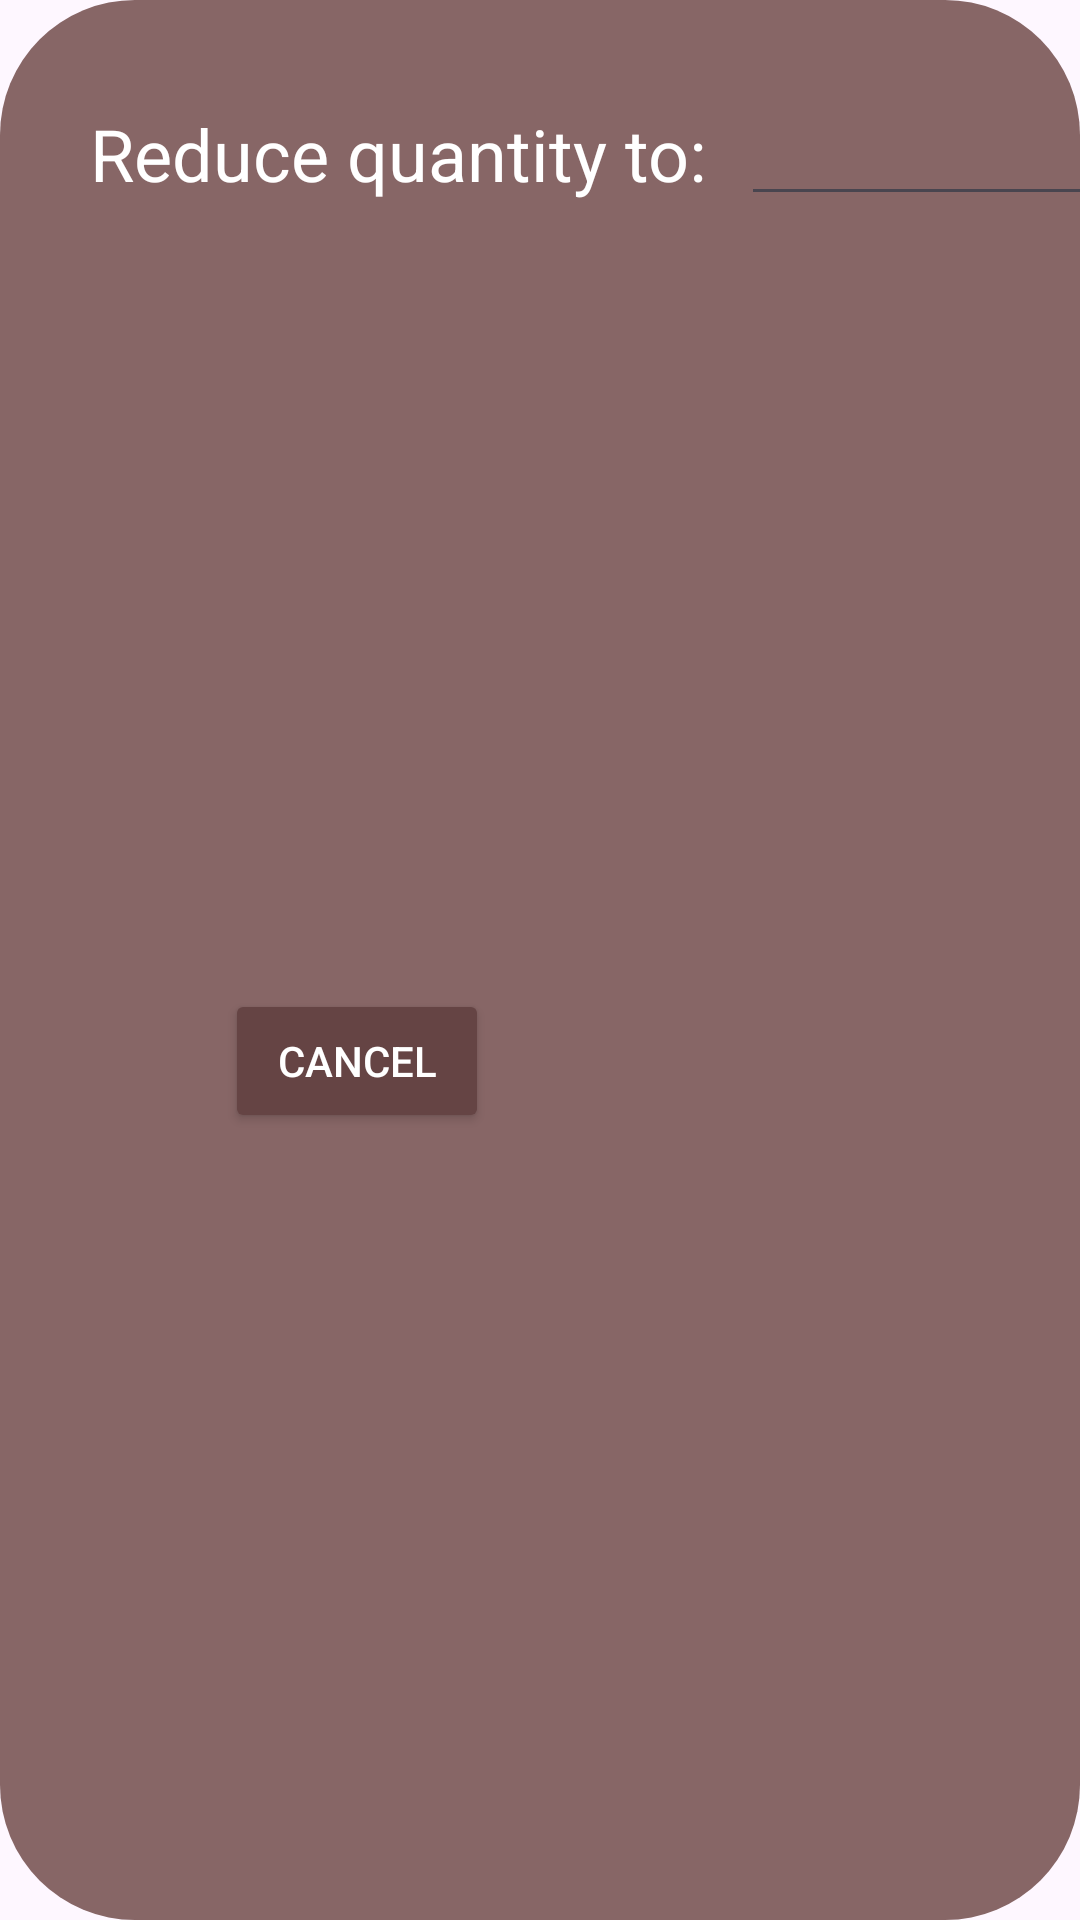

The Android layout XML behind this screen, and the referenced resources:
<!-- AndroidManifest.xml: application theme Theme.SoftcafeEngineer -->
<!-- res/layout/popup_edit_cart.xml -->
<?xml version="1.0" encoding="utf-8"?>
<LinearLayout xmlns:android="http://schemas.android.com/apk/res/android"
    xmlns:app="http://schemas.android.com/apk/res-auto"
    xmlns:tools="http://schemas.android.com/tools"
    android:layout_width="match_parent"
    android:layout_height="match_parent">

    <androidx.constraintlayout.widget.ConstraintLayout
        android:layout_width="match_parent"
        android:layout_height="match_parent"
        android:background="@drawable/layout_bg">

        <Button
            android:id="@+id/btn_final_edit_order_info"
            android:layout_width="wrap_content"
            android:layout_height="wrap_content"
            android:layout_marginStart="120dp"
            android:layout_marginTop="20dp"
            android:layout_marginEnd="100dp"
            android:layout_marginBottom="20dp"
            android:backgroundTint="@color/dark_button"
            android:text="@string/confirm"
            android:textColor="@color/white"
            app:layout_constraintBottom_toBottomOf="parent"
            app:layout_constraintEnd_toEndOf="parent"
            app:layout_constraintStart_toEndOf="@+id/btn_cancel_edit_order_info"
            app:layout_constraintTop_toBottomOf="@+id/txt_edit_order_info_quantity" />

        <Button
            android:id="@+id/btn_cancel_edit_order_info"
            android:layout_width="wrap_content"
            android:layout_height="wrap_content"
            android:layout_marginStart="75dp"
            android:layout_marginTop="20dp"
            android:layout_marginBottom="20dp"
            android:backgroundTint="@color/dark_button"
            android:text="@string/cancel"
            android:textColor="@color/white"
            app:layout_constraintBottom_toBottomOf="parent"
            app:layout_constraintStart_toStartOf="parent"
            app:layout_constraintTop_toBottomOf="@+id/txt_edit_order_info_quantity" />

        <EditText
            android:id="@+id/edit_text_order_info_quantity"
            android:layout_width="121dp"
            android:layout_height="56dp"
            android:layout_marginStart="20dp"
            android:layout_marginTop="16dp"
            android:digits="abcdefghijklmnopqrstuvwxyz1234567890"
            android:ems="10"
            android:inputType="number"
            android:textColor="@color/text"
            app:layout_constraintEnd_toEndOf="parent"
            app:layout_constraintHorizontal_bias="0.529"
            app:layout_constraintStart_toEndOf="@+id/txt_edit_order_info_quantity"
            app:layout_constraintTop_toTopOf="parent" />

        <TextView
            android:id="@+id/txt_edit_order_info_quantity"
            android:layout_width="wrap_content"
            android:layout_height="wrap_content"
            android:layout_marginStart="30dp"
            android:layout_marginTop="35dp"
            android:text="@string/reduce_quantity"
            android:textColor="@color/white"
            android:textSize="24sp"
            app:layout_constraintStart_toStartOf="parent"
            app:layout_constraintTop_toTopOf="parent" />
    </androidx.constraintlayout.widget.ConstraintLayout>
</LinearLayout>
<!-- resources referenced by this layout -->
<resources>
  <color name="dark_button">#654444</color>
  <color name="text">#49454F</color>
  <color name="white">#FFFFFFFF</color>
  <!-- drawable layout_bg (drawable) -->
  <?xml version="1.0" encoding="UTF-8"?>
  <shape xmlns:android="http://schemas.android.com/apk/res/android">
      <solid android:color="@color/light_button"/>
      <corners android:radius="45dp"/>
  </shape>
  <string name="cancel">Cancel</string>
  <string name="confirm">Confirm</string>
  <string name="reduce_quantity">Reduce quantity to:</string>
  <style name="Theme.SoftcafeEngineer" parent="Base.Theme.SoftcafeEngineer" />
  <color name="light_button">#876666</color>
  <style name="Base.Theme.SoftcafeEngineer" parent="Theme.Material3.DayNight.NoActionBar">
          
          
      </style>
</resources>
